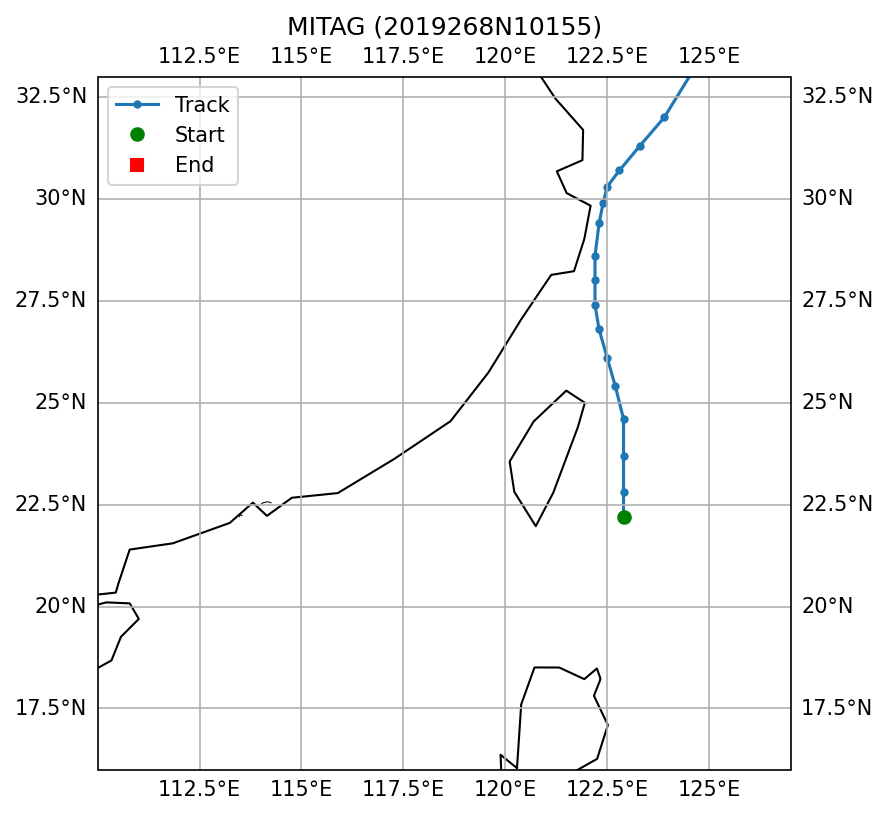

Source data for this figure (header and first rows):
SID, NAME, ISO_TIME, LAT, LON, DIST2LAND, USA_WIND, USA_PRES, USA_R34_NE, USA_R34_SE, USA_R34_SW, USA_R34_NW, USA_RMW, CMA_CAT
2019268N10155, MITAG, 2019-09-30 03:00:00, 22.2, 122.9, 183, 78.0, 974.0, 200.0, 190.0, 190.0, 280.0, 30.0, 4
2019268N10155, MITAG, 2019-09-30 06:00:00, 22.8, 122.9, 157, 85.0, 968.0, 180.0, 190.0, 190.0, 260.0, 30.0, 4
2019268N10155, MITAG, 2019-09-30 09:00:00, 23.7, 122.9, 135, 88.0, 965.0, 180.0, 190.0, 190.0, 250.0, 21.0, 4
2019268N10155, MITAG, 2019-09-30 12:00:00, 24.6, 122.9, 101, 90.0, 961.0, 180.0, 190.0, 190.0, 240.0, 12.0, 4
2019268N10155, MITAG, 2019-09-30 15:00:00, 25.4, 122.7, 83, 88.0, 964.0, 185.0, 190.0, 170.0, 200.0, 14.0, 4
2019268N10155, MITAG, 2019-09-30 18:00:00, 26.1, 122.5, 132, 85.0, 966.0, 190.0, 190.0, 150.0, 160.0, 15.0, 4
2019268N10155, MITAG, 2019-09-30 21:00:00, 26.8, 122.3, 175, 78.0, 972.0, 190.0, 190.0, 130.0, 160.0, 18.0, 4
2019268N10155, MITAG, 2019-10-01 00:00:00, 27.4, 122.2, 116, 70.0, 977.0, 190.0, 190.0, 110.0, 160.0, 20.0, 4
2019268N10155, MITAG, 2019-10-01 03:00:00, 28.0, 122.2, 67, 68.0, 979.0, 200.0, 180.0, 105.0, 160.0, 25.0, 4
2019268N10155, MITAG, 2019-10-01 06:00:00, 28.6, 122.2, 49, 65.0, 980.0, 210.0, 170.0, 100.0, 160.0, 30.0, 4
2019268N10155, MITAG, 2019-10-01 09:00:00, 29.4, 122.3, 36, 63.0, 982.0, 210.0, 170.0, 100.0, 155.0, 30.0, 4
2019268N10155, MITAG, 2019-10-01 12:00:00, 29.9, 122.4, 49, 60.0, 983.0, 210.0, 170.0, 100.0, 150.0, 30.0, 4
2019268N10155, MITAG, 2019-10-01 15:00:00, 30.3, 122.5, 80, 58.0, 984.0, 195.0, 155.0, 95.0, 140.0, 30.0, 4
2019268N10155, MITAG, 2019-10-01 18:00:00, 30.7, 122.8, 88, 55.0, 985.0, 180.0, 140.0, 90.0, 130.0, 30.0, 3
2019268N10155, MITAG, 2019-10-01 21:00:00, 31.3, 123.3, 139, 50.0, 989.0, 165.0, 135.0, 85.0, 110.0, 30.0, 3
2019268N10155, MITAG, 2019-10-02 00:00:00, 32.0, 123.9, 191, 45.0, 992.0, 150.0, 130.0, 80.0, 90.0, 30.0, 3
2019268N10155, MITAG, 2019-10-02 06:00:00, 33.3, 124.7, 139, 45.0, 991.0, 130.0, 120.0, 70.0, 90.0, 40.0, 2
2019268N10155, MITAG, 2019-10-02 09:00:00, 33.8, 125.4, 89, 43.0, 993.0, 125.0, 115.0, 65.0, 85.0, 30.0, 2
2019268N10155, MITAG, 2019-10-02 12:00:00, 34.4, 126.3, 14, 40.0, 995.0, 120.0, 110.0, 60.0, 80.0, 20.0, 2
2019268N10155, MITAG, 2019-10-02 15:00:00, 35.0, 127.2, 0, 40.0, 995.0, 120.0, 105.0, 55.0, 75.0, 35.0, 2
2019268N10155, MITAG, 2019-10-02 18:00:00, 35.8, 128.2, 0, 40.0, 995.0, 120.0, 100.0, 50.0, 70.0, 50.0, 2
2019268N10155, MITAG, 2019-10-02 21:00:00, 36.8, 129.2, 0, 43.0, 994.0, 120.0, 90.0, 50.0, 80.0, 50.0, 2
2019268N10155, MITAG, 2019-10-03 00:00:00, 37.6, 130.0, 70, 45.0, 992.0, 120.0, 80.0, 50.0, 90.0, 50.0, 2
2019268N10155, MITAG, 2019-10-03 03:00:00, 37.9, 130.6, 130, 45.0, 990.0, 140.0, 100.0, 70.0, 110.0, 50.0, 2
2019268N10155, MITAG, 2019-10-03 06:00:00, 38.1, 131.3, 195, 45.0, 988.0, 160.0, 120.0, 90.0, 130.0, 50.0, 9
2019268N10155, MITAG, 2019-10-04 00:00:00, 39.0, 136.4, 181, 45.0, 985.0, 210.0, 150.0, 180.0, 220.0, 85.0, 9
2019268N10155, MITAG, 2019-10-04 03:00:00, 39.0, 137.4, 179, 45.0, 986.0, 175.0, 135.0, 150.0, 185.0, 85.0, 9
2019268N10155, MITAG, 2019-10-04 06:00:00, 38.9, 138.5, 92, 45.0, 986.0, 140.0, 120.0, 120.0, 150.0, 85.0, 9
2019268N10155, MITAG, 2019-10-04 09:00:00, 38.8, 139.6, 8, 40.0, 990.0, 100.0, 100.0, 80.0, 105.0, 85.0, 9
2019268N10155, MITAG, 2019-10-04 12:00:00, 38.8, 140.7, 0, 35.0, 993.0, 60.0, 80.0, 40.0, 60.0, 85.0, 9
